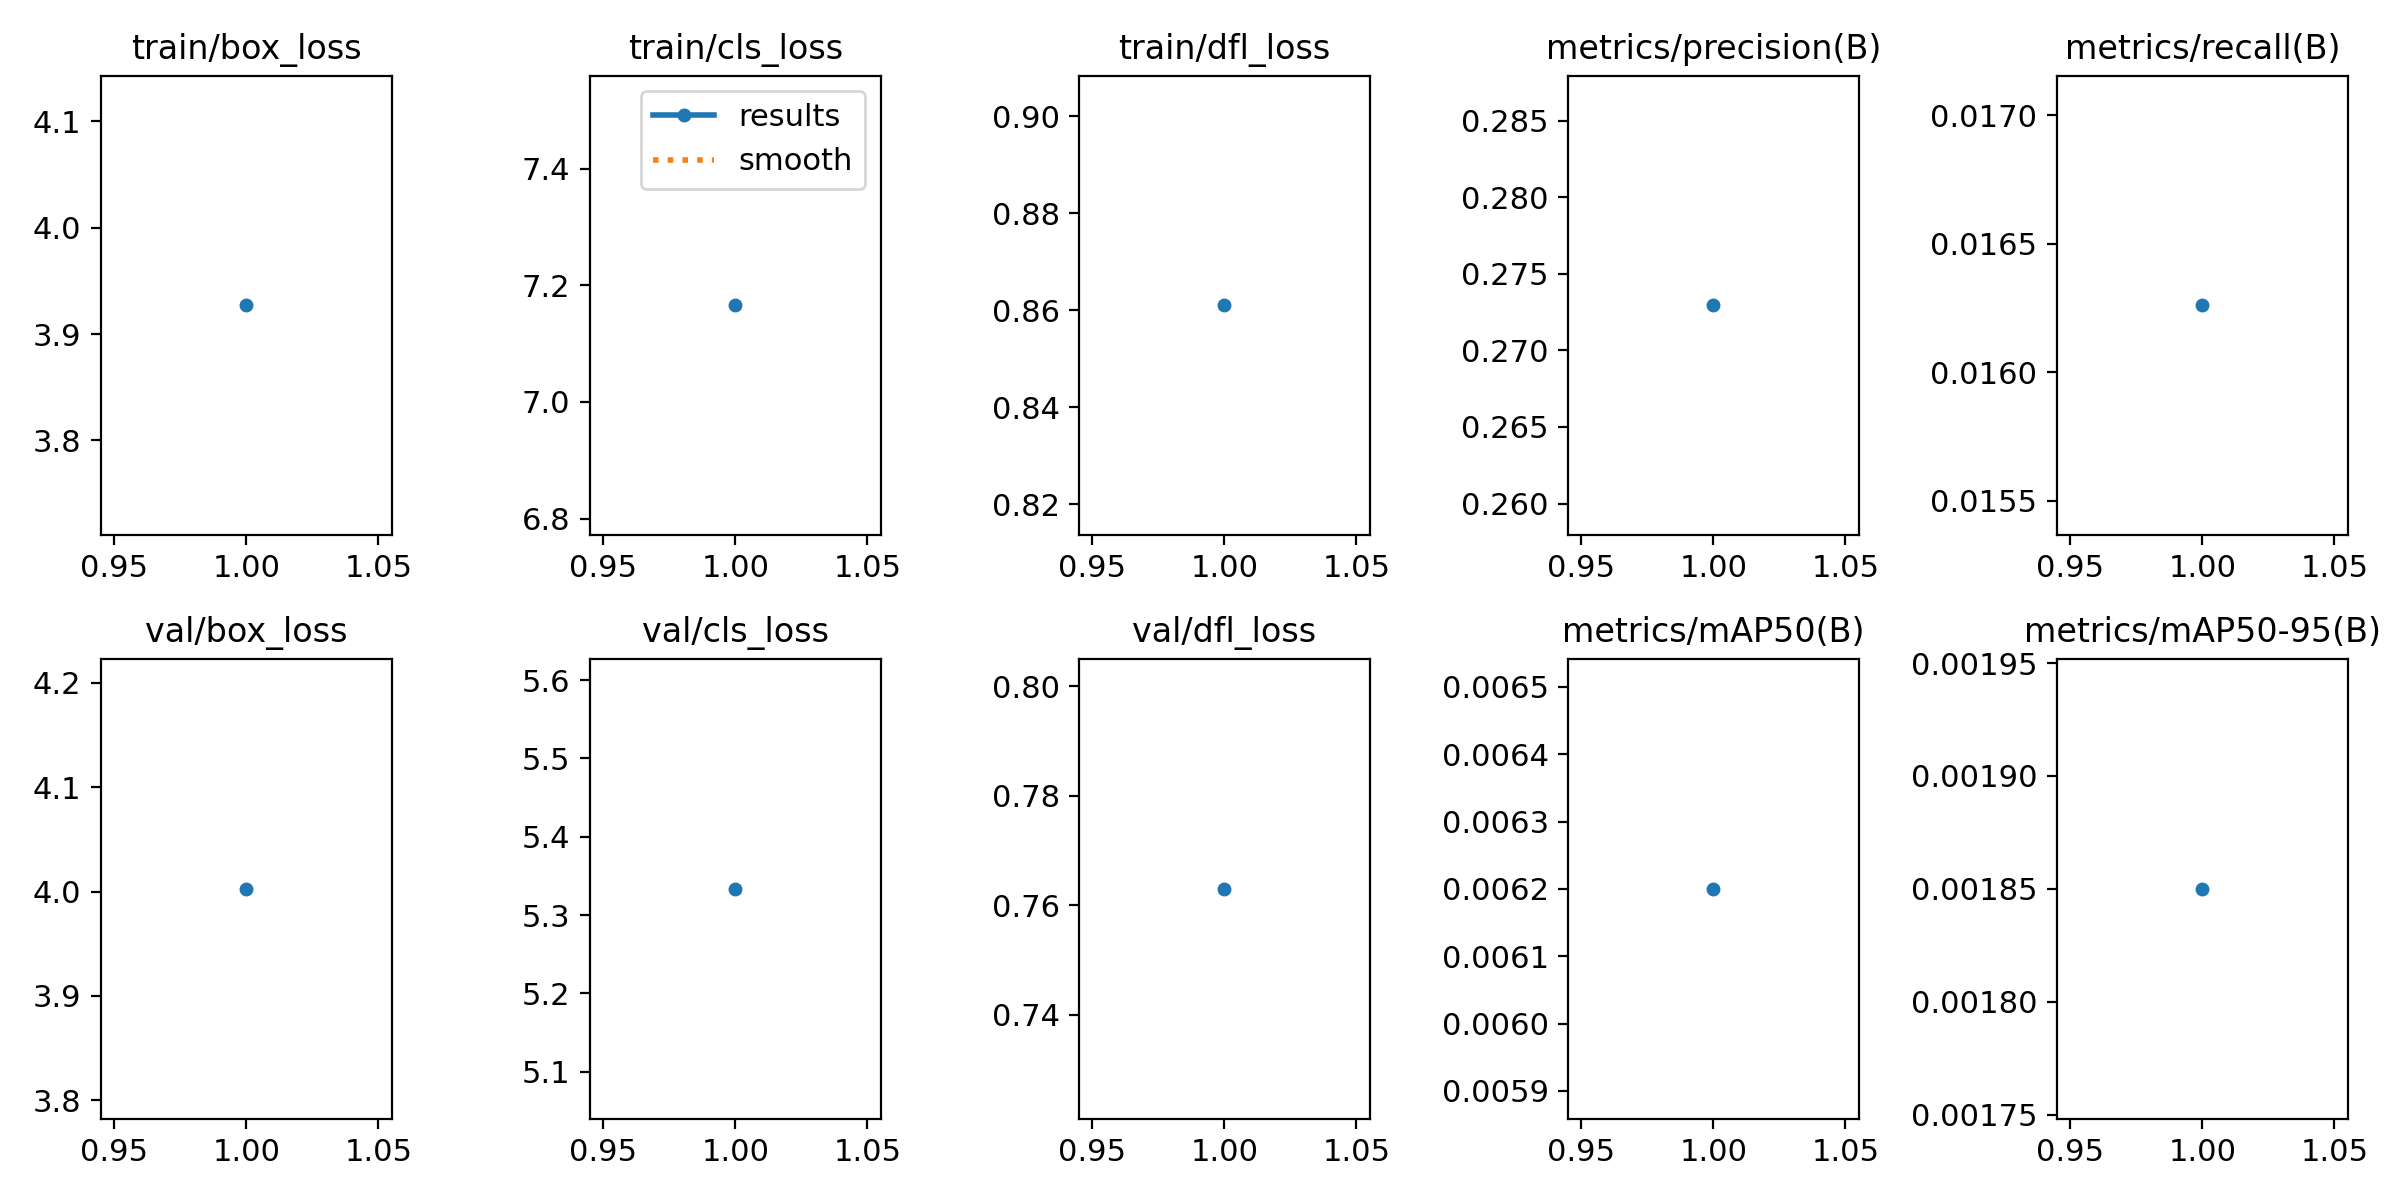

Data behind this chart, as committed beside it:
epoch, time, train/box_loss, train/cls_loss, train/dfl_loss, metrics/precision(B), metrics/recall(B), metrics/mAP50(B), metrics/mAP50-95(B), val/box_loss, val/cls_loss, val/dfl_loss, lr/pg0, lr/pg1, lr/pg2
1, 602, 3.927, 7.166, 0.861, 0.273, 0.01626, 0.0062, 0.00185, 4.003, 5.333, 0.763, 0.0002077, 0.0002077, 0.0002077
